The GitHub repository Prathu241/open_agri contains a labelled image folder "patch_dataset" with 5 categories: early blight, healthy, late blight, leaf mold, septoria leaf spot. Examples follow, each with its label.

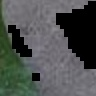
Label: early blight

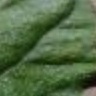
Label: late blight

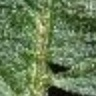
Label: healthy

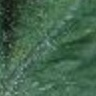
Label: leaf mold

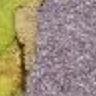
Label: septoria leaf spot

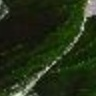
Label: healthy
